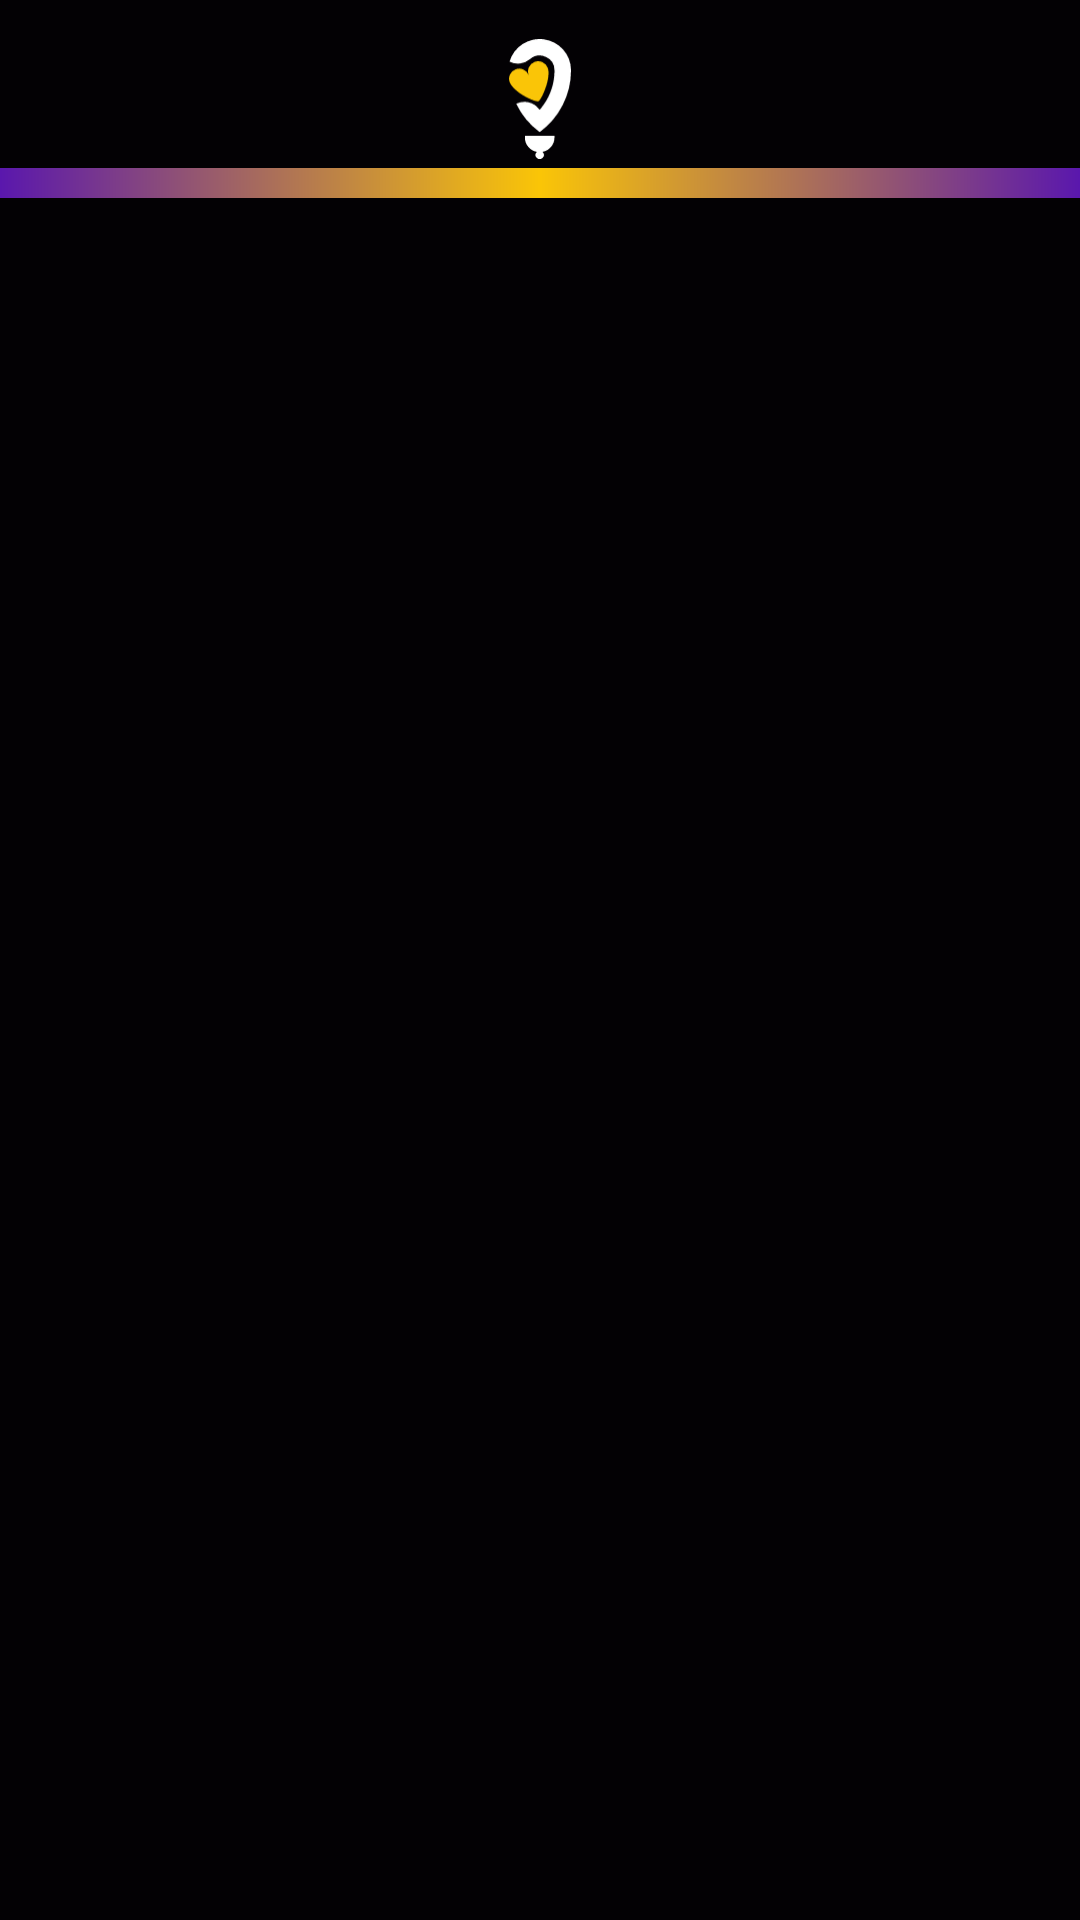

This screen was rendered from an Android layout file. Write that file and the resources it references.
<!-- AndroidManifest.xml: application theme AppTheme -->
<!-- res/layout/activity_main.xml -->
<?xml version="1.0" encoding="utf-8"?>
<LinearLayout
    xmlns:android="http://schemas.android.com/apk/res/android"
    xmlns:app="http://schemas.android.com/apk/res-auto"
    xmlns:tools="http://schemas.android.com/tools"
    android:layout_width="match_parent"
    android:layout_height="match_parent"
    android:orientation="vertical"
    tools:context=".ui.MainActivity">

    <androidx.constraintlayout.widget.ConstraintLayout
        android:id="@+id/toolbar"
        android:layout_width="match_parent"
        android:layout_height="wrap_content"
        android:background="@color/black"
        app:layout_constraintTop_toTopOf="parent"
        >

        <androidx.appcompat.widget.AppCompatImageButton
            android:id="@+id/btn_toolbar_back"
            android:layout_width="?attr/actionBarSize"
            android:layout_height="?attr/actionBarSize"
            android:background="@null"
            android:visibility="gone"
            app:layout_constraintTop_toTopOf="parent"
            app:layout_constraintStart_toStartOf="parent"
            />

        <androidx.appcompat.widget.AppCompatImageView
            android:id="@+id/img_toolbar_logo"
            android:layout_width="40dp"
            android:layout_height="40dp"
            android:background="@null"
            android:visibility="visible"
            app:srcCompat="@drawable/ic_logotipok"
            app:layout_constraintTop_toTopOf="parent"
            app:layout_constraintStart_toStartOf="parent"
            app:layout_constraintEnd_toEndOf="parent"
            app:layout_constraintBottom_toBottomOf="parent"
            />

        <androidx.appcompat.widget.AppCompatImageButton
            android:id="@+id/btn_toolbar_action"
            android:layout_width="?attr/actionBarSize"
            android:layout_height="?attr/actionBarSize"
            android:background="@null"
            android:visibility="visible"
            app:layout_constraintTop_toTopOf="parent"
            app:layout_constraintEnd_toEndOf="parent"
            />

        <View
            android:layout_width="match_parent"
            android:layout_height="?attr/actionBarSize"
            app:layout_constraintTop_toTopOf="parent"
            app:layout_constraintBottom_toTopOf="@id/view_toolbar_bottom"
        />

        <View
            android:id="@+id/view_toolbar_bottom"
            android:layout_width="match_parent"
            android:layout_height="10dp"
            android:background="@drawable/toolbar_bottom"
            app:layout_constraintBottom_toBottomOf="parent"
            />

    </androidx.constraintlayout.widget.ConstraintLayout>

    <androidx.appcompat.widget.ContentFrameLayout
        android:id="@+id/fragment_container"
        android:layout_width="match_parent"
        android:layout_height="match_parent"
        />


</LinearLayout>
<!-- resources referenced by this layout -->
<resources>
  <color name="black">#030104</color>
  <!-- drawable ic_logotipok: vector/xml drawable (drawable, 3075 chars, omitted) -->
  <!-- drawable toolbar_bottom (drawable) -->
  <?xml version="1.0" encoding="utf-8"?>
  <shape xmlns:android="http://schemas.android.com/apk/res/android" android:shape="rectangle">
      <gradient
          android:startColor="@color/purple"
          android:centerColor="@color/yellow"
          android:endColor="@color/purple"
          android:centerX="50%"
          android:angle="360"/>
  </shape>
  <style name="AppTheme" parent="Theme.AppCompat.NoActionBar">
          
          <item name="colorPrimary">@color/colorPrimary</item>
          <item name="colorPrimaryDark">@color/colorPrimaryDark</item>
          <item name="colorAccent">@color/colorAccent</item>
          <item name="android:windowBackground">@color/black</item>
      </style>
  <color name="purple">#5A17AD</color>
  <color name="yellow">#FAC507</color>
  <color name="colorPrimary">@color/black</color>
  <color name="colorPrimaryDark">@color/black</color>
  <color name="colorAccent">#9E1010</color>
</resources>
